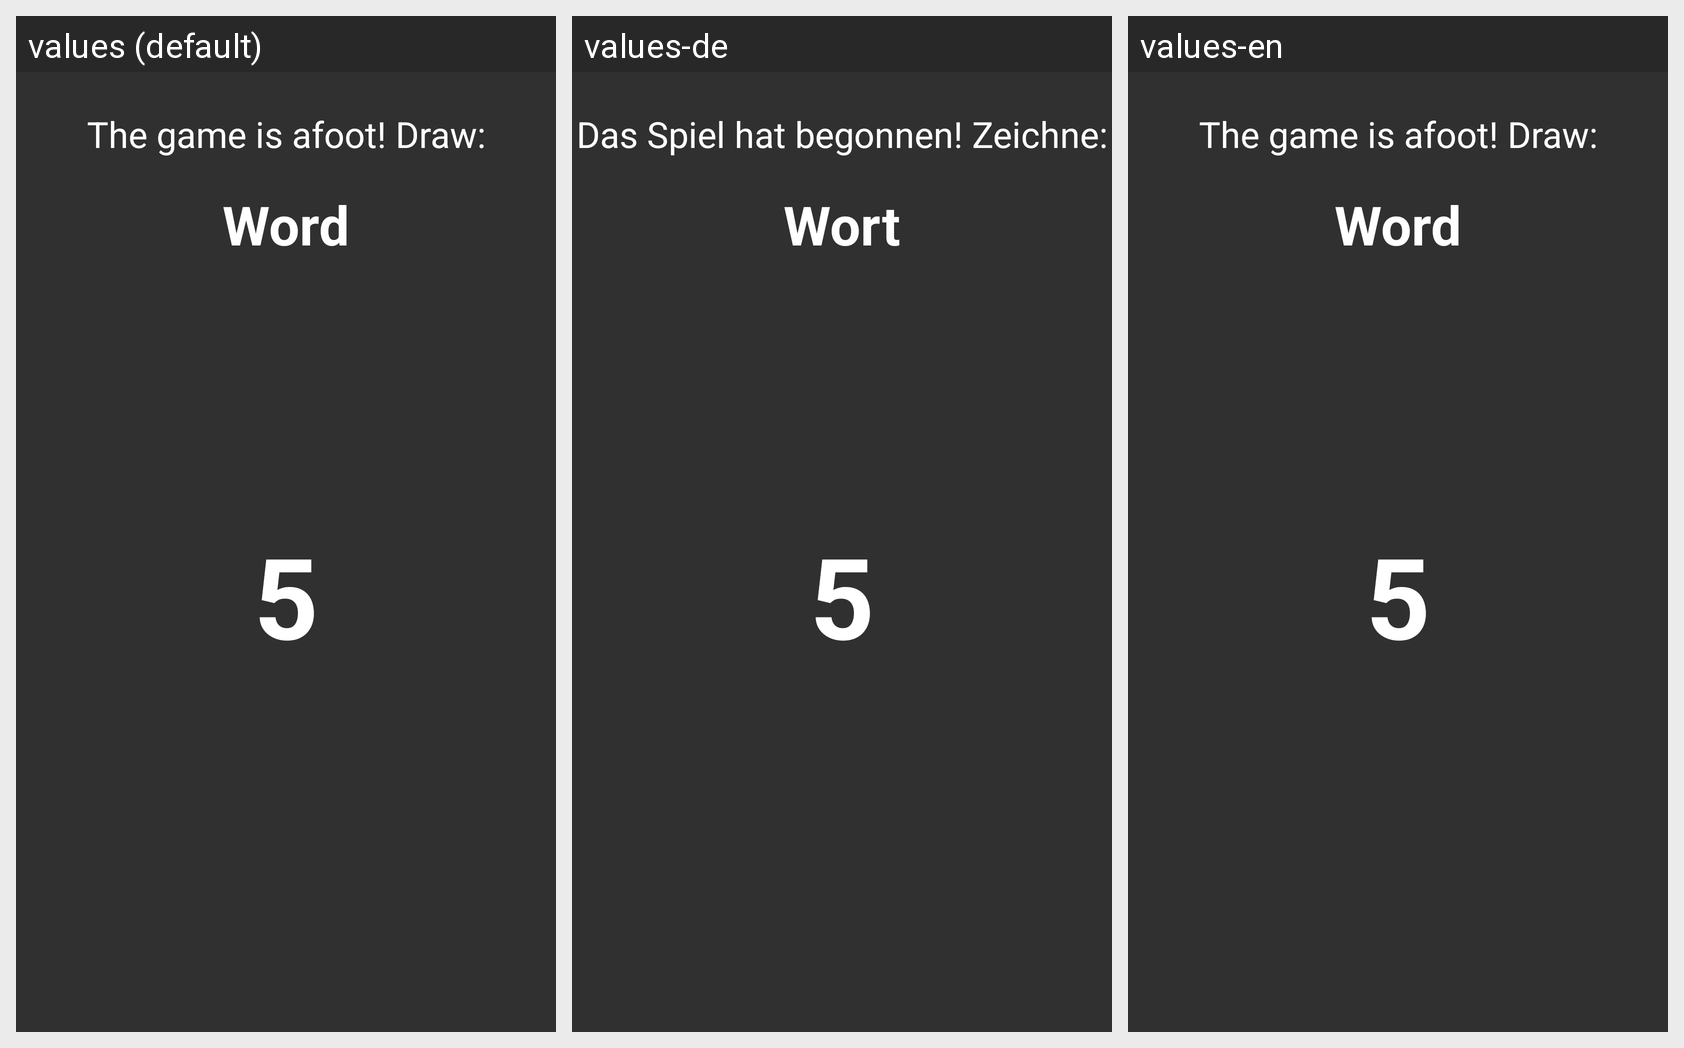

For this localized Android screen grid, give each drawn string resource with its value in every locale shown.
Android screen res/layout/content_draw_waittimer.xml rendered under 3 locales, left to right: values (default), values-de, values-en. Device: Nexus 5 (rendered at 1080×1920; each locale shown at half size, 540×960, under a caption strip naming it); theme AppTheme.NoActionBar.
Strings drawn on this screen, with the default value and each locale's value (text and hints the layout hard-codes, and strings that could not be matched under every locale, appear in the picture but are not listed):

game_started
  values: The game is afoot! Draw:
  values-de: Das Spiel hat begonnen! Zeichne:
  values-en: The game is afoot! Draw:

default_word
  values: Word
  values-de: Wort
  values-en: Word

_5
  values: 5
  values-de: 5  [not translated; the default value is used]
  values-en: 5  [not translated; the default value is used]
